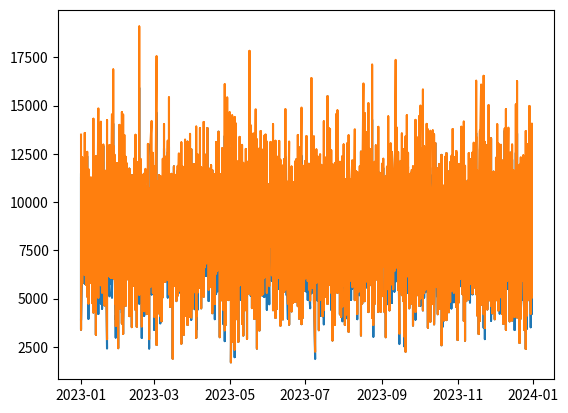
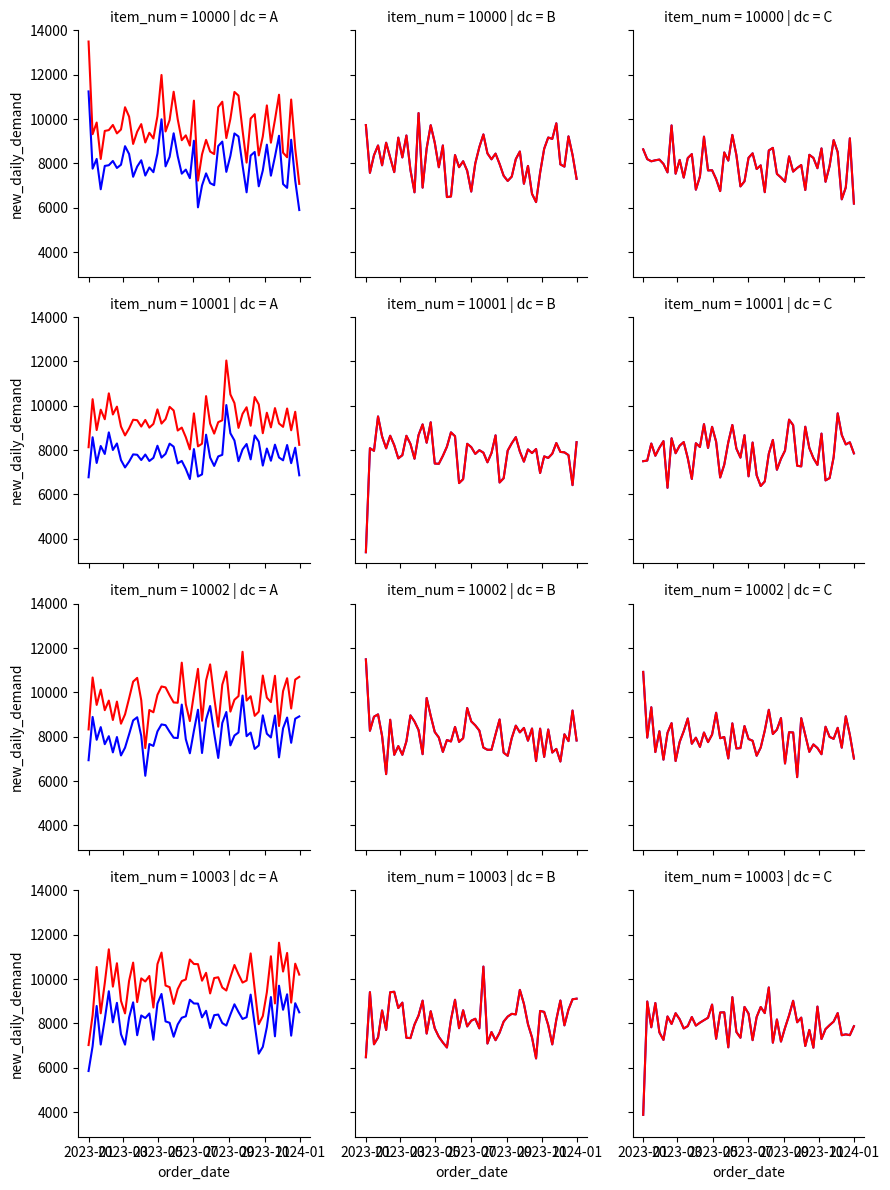
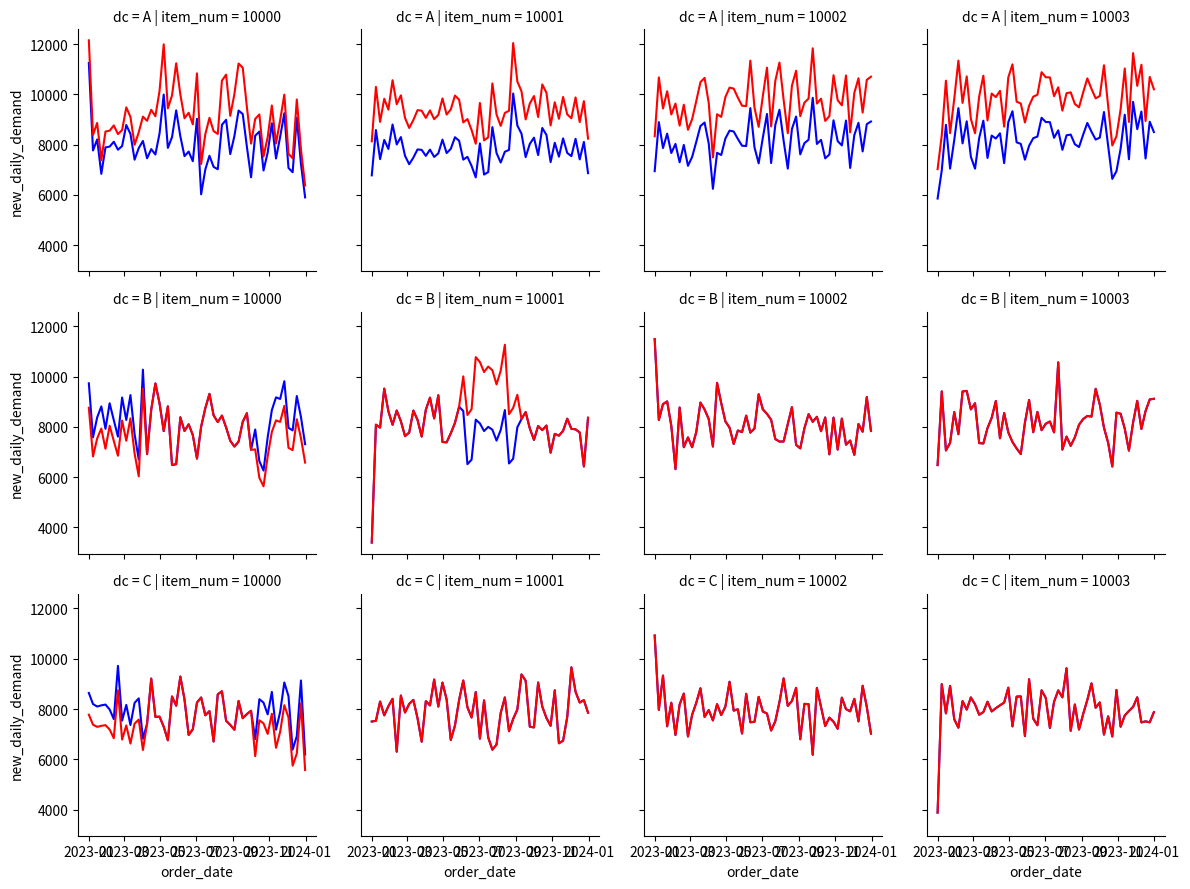

Source code (Python) for these figures, in order:
# generate dummy data for project
# remember command + return to run a line of code
# or you can use Option + Shift + e

import pandas as pd
import numpy as np
import string
import matplotlib.pyplot as plt
import seaborn as sns

############ DEMAND #################

# generate list of item numbers
item_num = np.arange(10000,10004, 1)

# generate list of letters to represent locations
# distribution center (DC)
dc = list((string.ascii_uppercase)[0:3])

# dates in date range
order_date = pd.date_range(start='2023/01/01', end='2023/12/31', freq='d').tolist()

# cross join for every combination of date, item, and location
c = [(x, y, z) for x in order_date for y in dc for z in item_num]
df = pd.DataFrame(c, columns=['order_date', 'dc', 'item_num'])

# randomly generate demand values from normal distribution
np.random.seed(1)
df["daily_demand"] = np.random.normal(8000, 2000, size=4380)

# customize demand
# make 1 location have higher demand
df["new_daily_demand"] = np.where(df.dc == "A", df.daily_demand *1.2, df.daily_demand)

# data check
df.groupby("dc")["new_daily_demand"].mean()
plt.plot(df.order_date, df.daily_demand, label="Daily Demand")
plt.plot(df.order_date, df.new_daily_demand, label="New Daily Demand")
plt.show()

# show weekly average demand instead of straight daily demand
df_weekly = df.set_index('order_date')
# down sample from day to week
df_weekly = df_weekly.groupby(['dc', 'item_num']).resample('W').agg({'daily_demand': 'mean', 'new_daily_demand':'mean'}).reset_index()
# create a plot of new vs old demand by location
grid_plot = sns.FacetGrid(df_weekly, col= 'dc', row= 'item_num')
grid_plot.map(plt.plot, 'order_date', 'daily_demand', color='blue')
grid_plot.map(plt.plot, 'order_date', 'new_daily_demand', color='red')
plt.show()

# add seasonal demand for 1 item
condition1 = df["order_date"] > '2023/10/01'
condition2 = df["order_date"] < '2023/04/01'
condition3 = df["item_num"] == 10000
df["new_daily_demand"] = np.where((condition1 | condition2) & condition3,
                                  df.new_daily_demand *0.9, df.new_daily_demand)

# data check
by_date = df.groupby([df['order_date'].dt.month, "item_num"])["new_daily_demand"].mean().reset_index()

# make 1 item in 1 region have higher demand in summer
condition1a = df["order_date"] >= '2023/06/01'
condition1b = df["order_date"] < '2023/09/01'
condition2 = df["item_num"] == 10001
condition3 = df["dc"] == "B"

df["new_daily_demand"] = np.where(condition1a & condition1b & condition2 & condition3,
                                  df.new_daily_demand *1.3, df.new_daily_demand)

# data check
df_weekly = df.set_index('order_date')
# down sample from day to week
df_weekly = df_weekly.groupby(['dc', 'item_num']).resample('W').agg({'daily_demand': 'mean', 'new_daily_demand':'mean'}).reset_index()
# create a plot of new vs old demand by location
grid_plot = sns.FacetGrid(df_weekly, row= 'dc', col= 'item_num')
grid_plot.map(plt.plot, 'order_date', 'daily_demand', color='blue')
grid_plot.map(plt.plot, 'order_date', 'new_daily_demand', color='red')
plt.show()

# add a title
# add labels to Top and Right (DC and item_num)
# adjust dates at the bottom so they aren't squished
# add Bottom and Left labels (Order Date, Average Daily Units)
# add a legend for red and blue (red = new, blue = old)

# add some outliers

# set new_daily_demand to zero on these dates (2023-07-04, 2023-12-25)
dates_to_zero = pd.to_datetime(['2023/07/04', '2023/12/25'])

# not sure why this code throws an error...
for date in dates_to_zero:
    df.loc[df['order_date'] == date, 'new_daily_demand'] = 0

############ LEAD TIME #################

# from above
# item_num = np.arange(10000,10004, 1)
# dc = list((string.ascii_uppercase)[0:3])

# create new vendor list
vendor = ['VendorW','VendorX', 'VendorY', 'VendorZ']
# create a 1:1 relationship between vendor and SKU
vendor_item = pd.DataFrame(list(zip(vendor, item_num)), columns=['vendor', 'item_num'])

# create lead time data frame
dfs = []

for i in dc:
    df1 = vendor_item.copy()
    df1['dc'] = i
    dfs.append(df1)

lt = pd.concat(dfs)

# now add mean and std lead times
# Let's say that W and X are closer to A (West Coast),
# # Y is closer to B (Central), and
# # Z is closer to C (East Coast)
[10, 20, 30,
 10, 20, 30,
 20, 5, 20,
 30, 20, 10]

# Vendor X has very little variability
# Vendor Z has lots of variability
[3,3,3,
 1,1,1,
 3,3,3,
 4,4,4,]

lt['mean_lead_time'] = [10, 10, 20, 30, 20, 20, 5, 20, 30, 30, 30, 10]
lt['std_lead_time'] = [3, 1, 3, 4, 3, 1, 3, 4, 3, 1, 3, 4]
